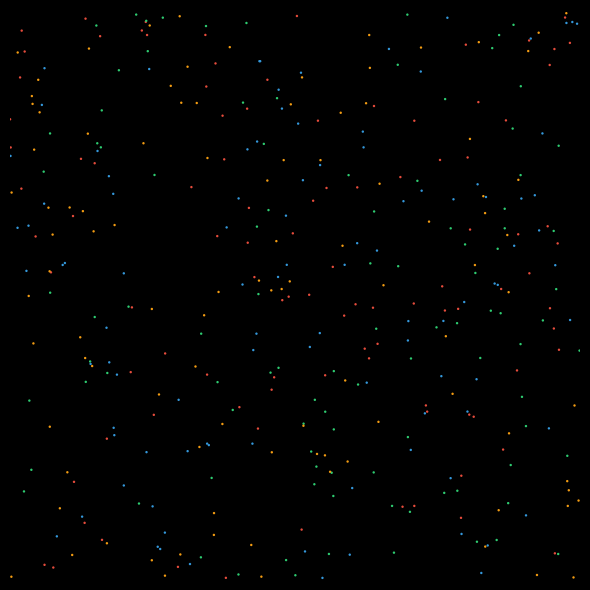

Source code (Python):
import numpy as np
import matplotlib.pyplot as plt
from matplotlib.animation import FuncAnimation

N = 400
NUM_COLORS = 4
COLORS = ['#e74c3c', '#3498db', '#2ecc71', '#f39c12']
attraction = np.random.uniform(-1, 1, (NUM_COLORS, NUM_COLORS))

SPEED    = 0.0002
FRICTION = 0.85
FPS_MS   = 40

x = np.random.uniform(0, 1, N)
y = np.random.uniform(0, 1, N)
vx = np.zeros(N)
vy = np.zeros(N)
color_id = np.repeat(np.arange(NUM_COLORS), N // NUM_COLORS)
colors = [COLORS[c] for c in color_id]

def step():
    global x, y, vx, vy
    fx, fy = np.zeros(N), np.zeros(N)
    for i in range(NUM_COLORS):
        for j in range(NUM_COLORS):
            a = attraction[i, j]
            xi = x[color_id == i]; yi = y[color_id == i]
            xj = x[color_id == j]; yj = y[color_id == j]
            for idx, (px, py) in enumerate(zip(xi, yi)):
                dx = xj - px; dy = yj - py
                dist = np.sqrt(dx**2 + dy**2) + 1e-9
                mask = (dist < 0.2)
                f = a / dist[mask]
                global_idx = np.where(color_id == i)[0][idx]
                fx[global_idx] += np.sum(f * dx[mask] / dist[mask])
                fy[global_idx] += np.sum(f * dy[mask] / dist[mask])
    vx = (vx + fx * SPEED) * FRICTION
    vy = (vy + fy * SPEED) * FRICTION
    x = (x + vx) % 1.0
    y = (y + vy) % 1.0

fig, ax = plt.subplots(figsize=(6, 6))
sc = ax.scatter(x, y, c=colors, s=3, linewidths=0)
ax.set_xlim(0, 1); ax.set_ylim(0, 1); ax.axis('off')
ax.set_facecolor('black'); fig.patch.set_facecolor('black')

def animate(frame):
    step()
    sc.set_offsets(np.c_[x, y])
    return [sc]

ani = FuncAnimation(fig, animate, interval=FPS_MS)
plt.tight_layout()
plt.show()
